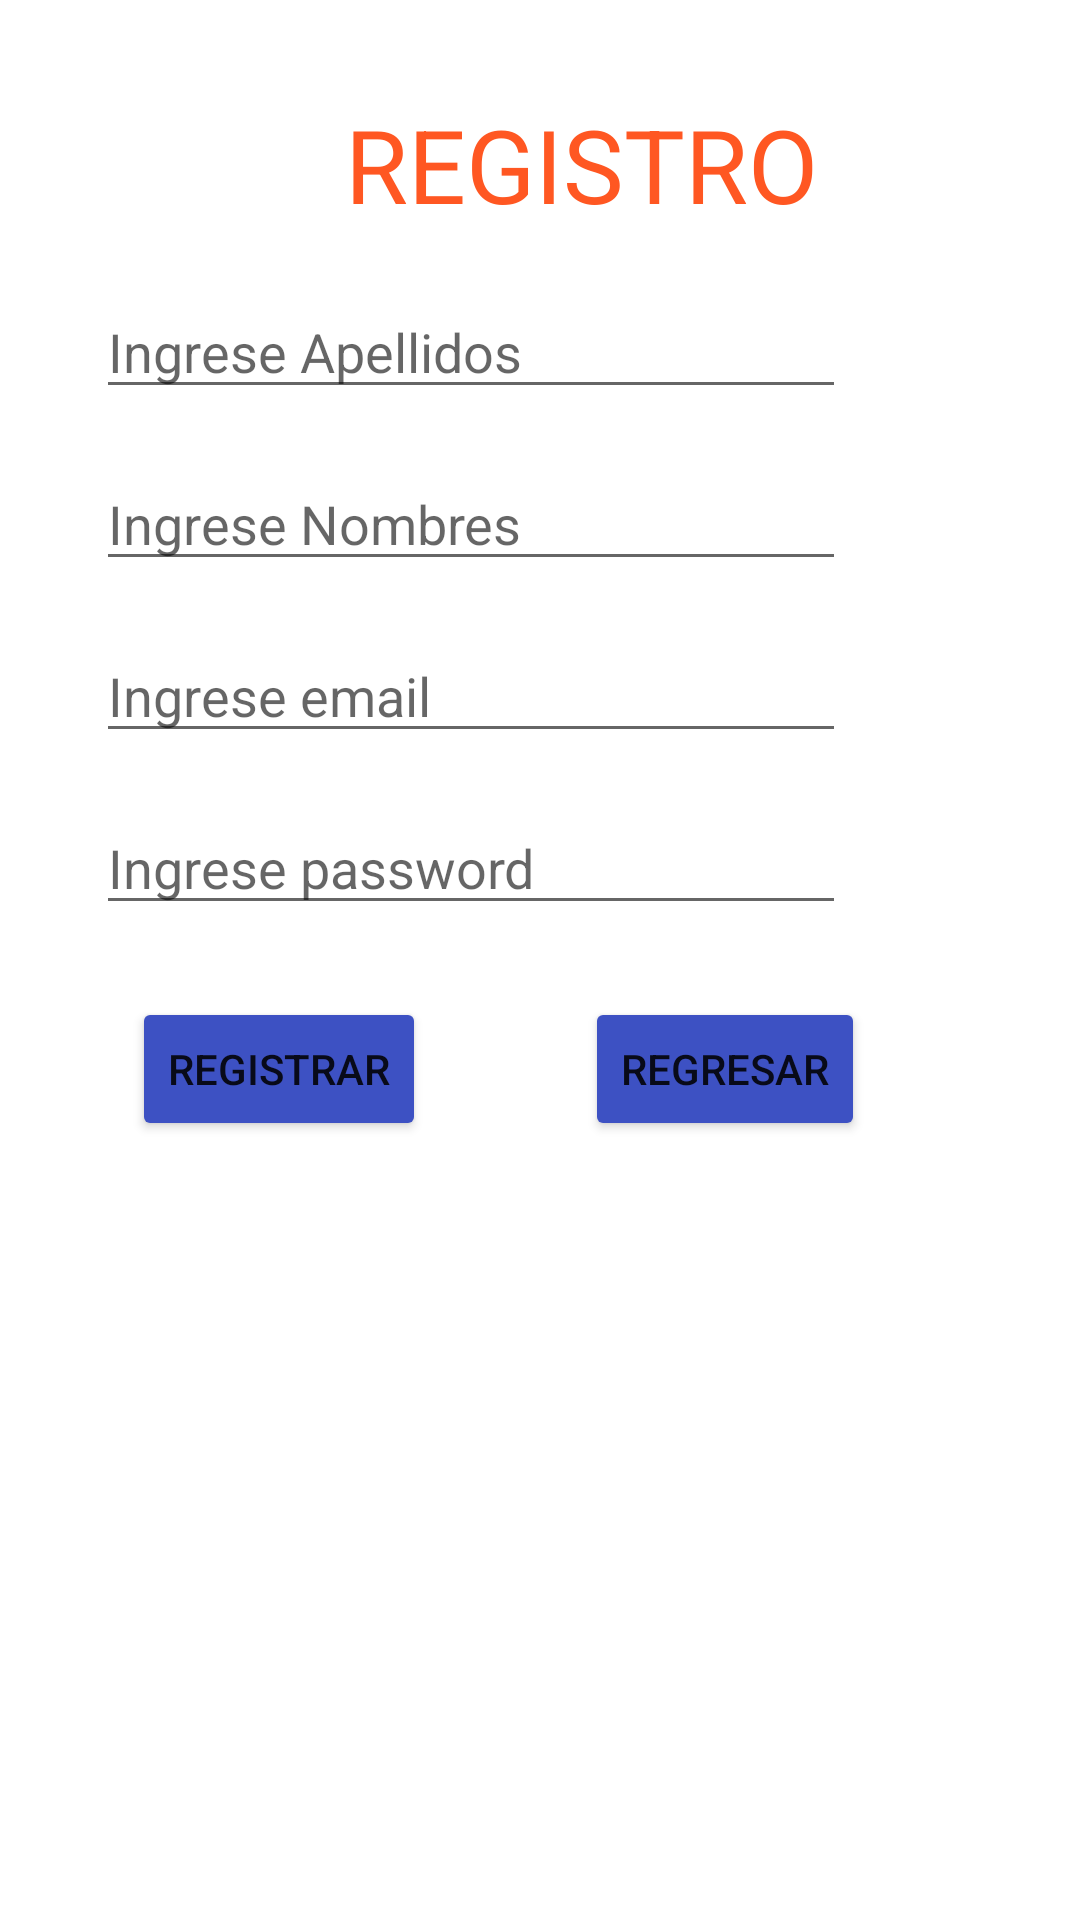

Layout XML and referenced resources for this Android screen:
<!-- AndroidManifest.xml: application theme Theme.PrySoft -->
<!-- res/layout/activity_act_registar.xml -->
<?xml version="1.0" encoding="utf-8"?>
<androidx.constraintlayout.widget.ConstraintLayout xmlns:android="http://schemas.android.com/apk/res/android"
    xmlns:app="http://schemas.android.com/apk/res-auto"
    xmlns:tools="http://schemas.android.com/tools"
    android:layout_width="match_parent"
    android:layout_height="match_parent"
    tools:context=".ActRegistar">

    <EditText
        android:id="@+id/edNom"
        android:layout_width="250dp"
        android:layout_height="wrap_content"
        android:layout_marginStart="32dp"
        android:layout_marginLeft="32dp"
        android:layout_marginTop="16dp"
        android:ems="10"
        android:hint="Ingrese Nombres"
        android:inputType="textPersonName"
        app:layout_constraintStart_toStartOf="parent"
        app:layout_constraintTop_toBottomOf="@+id/edApe" />

    <TextView
        android:id="@+id/textView4"
        android:layout_width="166dp"
        android:layout_height="47dp"
        android:layout_marginStart="115dp"
        android:layout_marginLeft="115dp"
        android:layout_marginTop="32dp"
        android:text="REGISTRO"
        android:textColor="#FF5722"
        android:textSize="34sp"
        app:layout_constraintStart_toStartOf="parent"
        app:layout_constraintTop_toTopOf="parent" />

    <EditText
        android:id="@+id/edApe"
        android:layout_width="250dp"
        android:layout_height="wrap_content"
        android:layout_marginStart="32dp"
        android:layout_marginLeft="32dp"
        android:layout_marginTop="16dp"
        android:ems="10"
        android:hint="Ingrese Apellidos"
        android:inputType="textPersonName"
        app:layout_constraintStart_toStartOf="parent"
        app:layout_constraintTop_toBottomOf="@+id/textView4" />

    <EditText
        android:id="@+id/edEm"
        android:layout_width="250dp"
        android:layout_height="wrap_content"
        android:layout_marginStart="32dp"
        android:layout_marginLeft="32dp"
        android:layout_marginTop="16dp"
        android:ems="10"
        android:hint="Ingrese email"
        android:inputType="textEmailAddress"
        app:layout_constraintStart_toStartOf="parent"
        app:layout_constraintTop_toBottomOf="@+id/edNom" />

    <EditText
        android:id="@+id/edPas"
        android:layout_width="250dp"
        android:layout_height="wrap_content"
        android:layout_marginStart="32dp"
        android:layout_marginLeft="32dp"
        android:layout_marginTop="16dp"
        android:ems="10"
        android:hint="Ingrese password"
        android:inputType="textPassword"
        app:layout_constraintStart_toStartOf="parent"
        app:layout_constraintTop_toBottomOf="@+id/edEm" />

    <Button
        android:id="@+id/button"
        android:layout_width="wrap_content"
        android:layout_height="wrap_content"
        android:layout_marginStart="44dp"
        android:layout_marginLeft="44dp"
        android:layout_marginTop="24dp"
        android:onClick="btnRegistrar"
        android:text="REGISTRAR"
        app:backgroundTint="#3D51C3"
        app:layout_constraintStart_toStartOf="parent"
        app:layout_constraintTop_toBottomOf="@+id/edPas" />

    <Button
        android:id="@+id/button2"
        android:layout_width="wrap_content"
        android:layout_height="wrap_content"
        android:layout_marginStart="53dp"
        android:layout_marginLeft="53dp"
        android:layout_marginTop="24dp"
        android:onClick="btnRegresar"
        android:text="Regresar"
        app:backgroundTint="#3D51C3"
        app:layout_constraintStart_toEndOf="@+id/button"
        app:layout_constraintTop_toBottomOf="@+id/edPas" />
</androidx.constraintlayout.widget.ConstraintLayout>
<!-- resources referenced by this layout -->
<resources>
  <style name="Theme.PrySoft" parent="Theme.MaterialComponents.DayNight.NoActionBar">
          
          <item name="colorPrimary">@color/purple_500</item>
          <item name="colorPrimaryVariant">@color/purple_700</item>
          <item name="colorOnPrimary">@color/white</item>
          
          <item name="colorSecondary">@color/teal_200</item>
          <item name="colorSecondaryVariant">@color/teal_700</item>
          <item name="colorOnSecondary">@color/black</item>
          
          <item name="android:statusBarColor" tools:targetApi="l">?attr/colorPrimaryVariant</item>
          
      </style>
  <!-- not gathered from this repository: default colours our renderer supplied (Android Studio template values) -->
  <color name="purple_500">#FF6200EE</color>
  <color name="purple_700">#FF3700B3</color>
  <color name="teal_200">#FF03DAC5</color>
  <color name="teal_700">#FF018786</color>
  <color name="black">#FF000000</color>
  <color name="white">#FFFFFFFF</color>
</resources>
